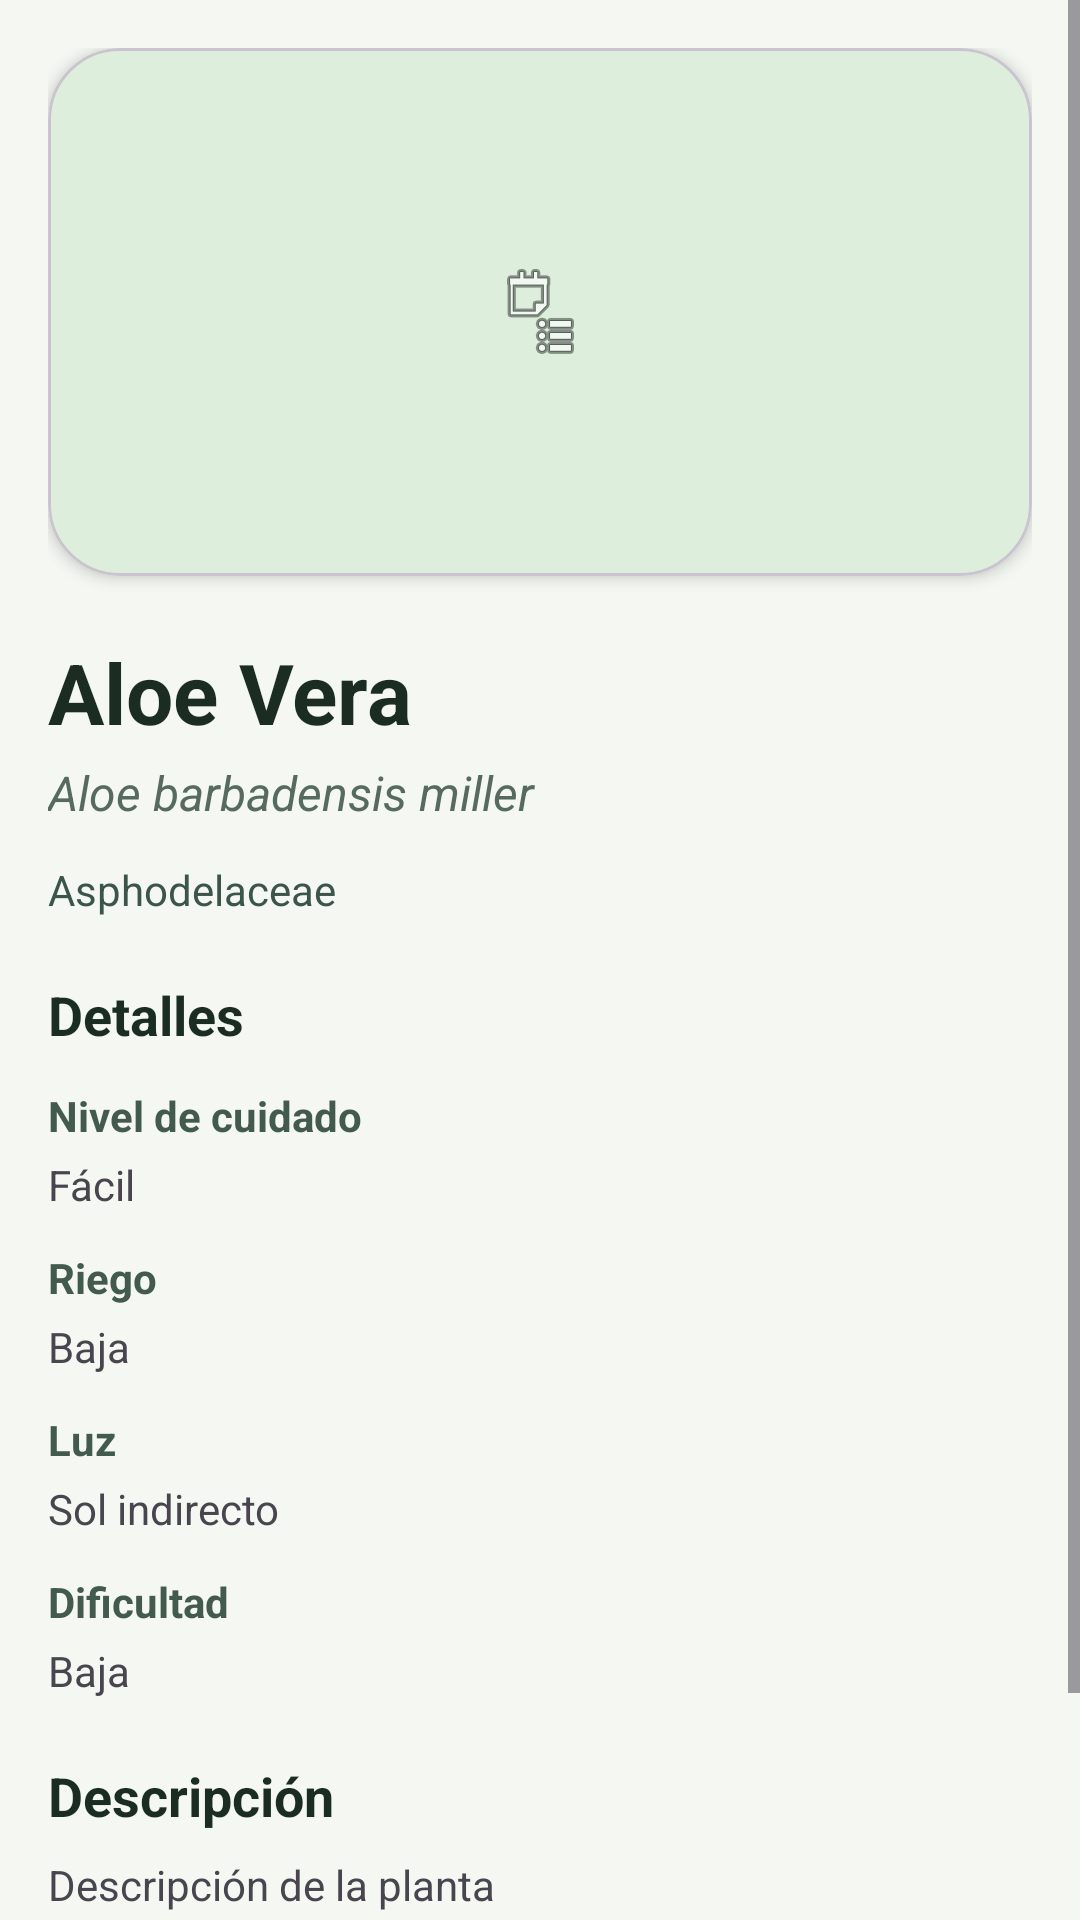

Here is an Android app screen rendered from its layout file. Give the layout XML and the strings, colors and styles it references.
<!-- AndroidManifest.xml: application theme Theme.AppPlantas -->
<!-- res/layout/fragment_plant_detail.xml -->
<?xml version="1.0" encoding="utf-8"?>
<ScrollView xmlns:android="http://schemas.android.com/apk/res/android"
    xmlns:app="http://schemas.android.com/apk/res-auto"
    android:layout_width="match_parent"
    android:layout_height="match_parent"
    android:background="#F4F7F2">

    <LinearLayout
        android:layout_width="match_parent"
        android:layout_height="wrap_content"
        android:orientation="vertical"
        android:padding="16dp">

        <com.google.android.material.card.MaterialCardView
            android:layout_width="match_parent"
            android:layout_height="wrap_content"
            app:cardCornerRadius="24dp"
            app:cardElevation="3dp">

            <LinearLayout
                android:layout_width="match_parent"
                android:layout_height="wrap_content"
                android:background="#DDEEDC"
                android:gravity="center"
                android:orientation="vertical"
                android:padding="28dp">

                <ImageView
                    android:id="@+id/plantImageDetail"
                    android:layout_width="120dp"
                    android:layout_height="120dp"
                    android:contentDescription="@string/plant_image"
                    android:scaleType="centerInside"
                    android:src="@android:drawable/ic_menu_agenda" />
            </LinearLayout>
        </com.google.android.material.card.MaterialCardView>

        <TextView
            android:id="@+id/plantName"
            android:layout_width="match_parent"
            android:layout_height="wrap_content"
            android:layout_marginTop="20dp"
            android:text="Aloe Vera"
            android:textColor="#1B2D22"
            android:textSize="28sp"
            android:textStyle="bold" />

        <TextView
            android:id="@+id/scientificName"
            android:layout_width="match_parent"
            android:layout_height="wrap_content"
            android:layout_marginTop="4dp"
            android:text="Aloe barbadensis miller"
            android:textColor="#566B5E"
            android:textSize="16sp"
            android:textStyle="italic" />

        <TextView
            android:id="@+id/plantFamily"
            android:layout_width="match_parent"
            android:layout_height="wrap_content"
            android:layout_marginTop="12dp"
            android:text="Asphodelaceae"
            android:textColor="#3C554A"
            android:textSize="14sp" />

        <TextView
            android:layout_width="match_parent"
            android:layout_height="wrap_content"
            android:layout_marginTop="20dp"
            android:text="@string/plant_details"
            android:textColor="#1B2D22"
            android:textSize="18sp"
            android:textStyle="bold" />

        <LinearLayout
            android:layout_width="match_parent"
            android:layout_height="wrap_content"
            android:layout_marginTop="12dp"
            android:orientation="vertical">

            <TextView
                android:layout_width="match_parent"
                android:layout_height="wrap_content"
                android:text="@string/care_level"
                android:textColor="#435B4D"
                android:textStyle="bold" />

            <TextView
                android:id="@+id/careLevel"
                android:layout_width="match_parent"
                android:layout_height="wrap_content"
                android:layout_marginTop="4dp"
                android:text="Fácil" />

            <TextView
                android:layout_width="match_parent"
                android:layout_height="wrap_content"
                android:layout_marginTop="12dp"
                android:text="@string/water_need"
                android:textColor="#435B4D"
                android:textStyle="bold" />

            <TextView
                android:id="@+id/waterNeed"
                android:layout_width="match_parent"
                android:layout_height="wrap_content"
                android:layout_marginTop="4dp"
                android:text="Baja" />

            <TextView
                android:layout_width="match_parent"
                android:layout_height="wrap_content"
                android:layout_marginTop="12dp"
                android:text="@string/sunlight"
                android:textColor="#435B4D"
                android:textStyle="bold" />

            <TextView
                android:id="@+id/sunlight"
                android:layout_width="match_parent"
                android:layout_height="wrap_content"
                android:layout_marginTop="4dp"
                android:text="Sol indirecto" />

            <TextView
                android:layout_width="match_parent"
                android:layout_height="wrap_content"
                android:layout_marginTop="12dp"
                android:text="@string/difficulty"
                android:textColor="#435B4D"
                android:textStyle="bold" />

            <TextView
                android:id="@+id/difficulty"
                android:layout_width="match_parent"
                android:layout_height="wrap_content"
                android:layout_marginTop="4dp"
                android:text="Baja" />
        </LinearLayout>

        <TextView
            android:layout_width="match_parent"
            android:layout_height="wrap_content"
            android:layout_marginTop="20dp"
            android:text="@string/description"
            android:textColor="#1B2D22"
            android:textSize="18sp"
            android:textStyle="bold" />

        <TextView
            android:id="@+id/description"
            android:layout_width="match_parent"
            android:layout_height="wrap_content"
            android:layout_marginTop="8dp"
            android:lineSpacingExtra="4dp"
            android:text="Descripción de la planta" />

        <com.google.android.material.button.MaterialButton
            android:id="@+id/editButton"
            android:layout_width="match_parent"
            android:layout_height="wrap_content"
            android:layout_marginTop="24dp"
            android:text="Editar Planta"
            android:backgroundTint="#2D6B49" />

    </LinearLayout>
</ScrollView>
<!-- resources referenced by this layout -->
<resources>
  <string name="care_level">Nivel de cuidado</string>
  <string name="description">Descripción</string>
  <string name="difficulty">Dificultad</string>
  <string name="plant_details">Detalles</string>
  <string name="plant_image">Imagen de la planta</string>
  <string name="sunlight">Luz</string>
  <string name="water_need">Riego</string>
  <style name="Theme.AppPlantas" parent="Base.Theme.AppPlantas" />
  <style name="Base.Theme.AppPlantas" parent="Theme.Material3.DayNight.NoActionBar">
          <item name="colorPrimary">@color/green_500</item>
          <item name="colorPrimaryVariant">@color/green_700</item>
          <item name="colorSecondary">@color/green_700</item>
          <item name="android:statusBarColor">@color/green_700</item>
          <item name="android:navigationBarColor">@color/green_900</item>
      </style>
  <color name="green_500">#4F8A5B</color>
  <color name="green_700">#2D5C3D</color>
  <color name="green_900">#1B2D22</color>
</resources>
